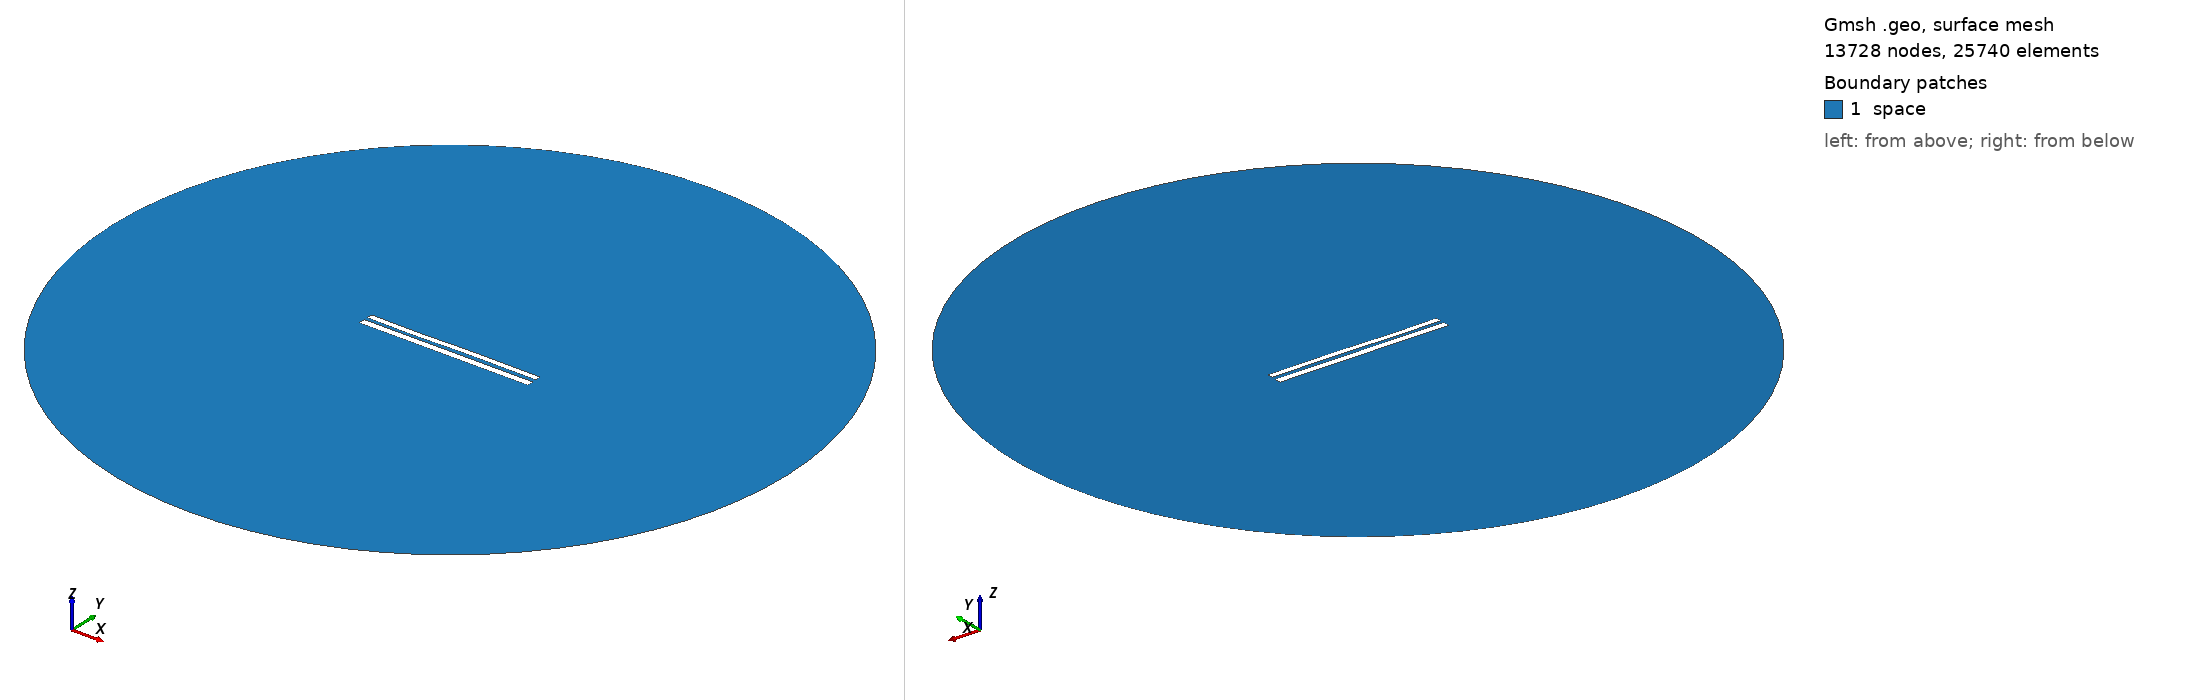

Gmsh geometry script, surface-meshed: 13728 nodes, 25740 surface elements. Boundary patches (legend numbers): 1 space. Left view from above one corner, right view from below the opposite corner. Legend entries are the model's physical surfaces. The drawing asked Gmsh for element sizes between 1% and 20% of the model's largest extent; the script's own settings can give other sizes.

=== 8052.geo (drawn) ===
//---------------------------------------
// Geometry kernel
//---------------------------------------

SetFactory("OpenCASCADE");



//---------------------------------------
// Parameters of the geometry
//---------------------------------------

// Overetch of the upper plate
overetch = 0.25;

// Distance between the plates
distance = 2.0;

// Discretization over the x axis (for the deformation)
nx = 50; 

// Length of the plate
L = 100 - overetch; 

// Number of modes
n = 4; 

// 1st mode coefficient
coeff(1) = 0.15;
beta(1) = 0.596864 * 3.1415926535 / L;

// 2nd mode coefficient
coeff(2) = 0.0;
beta(2) = 1.49418 * 3.1415926535 / L;

// 3rd mode coefficient
coeff(3) = -0.15;
beta(3) = 2.50025 * 3.1415926535 / L;

// 4th mode coefficient
coeff(4) = -0.075;
beta(4) = 3.49999 * 3.1415926535 / L;



//---------------------------------------
// Upper plate (deformed rectangle)
//---------------------------------------

// Coordiantes of the upper plate
xmin = -50;
xmax = 50 - overetch;

// Height of the upper plate
yheight = 4 - 2 * overetch;

// Indexes of the points
UpperID[] = {};
LowerID[] = {};
LeftID[] = {};
RightID[] = {};

// Point index
p = 1;

// Horizontal edges
For i In {1:nx}
    x = xmin + (i-1)*(xmax - xmin)/(nx-1);

    y_bottom = distance / 2 + overetch;
    For j In {1:n}
        C = (Cosh(beta(j)*L) + Cos(beta(j)*L)) / (Sinh(beta(j)*L) + Sin(beta(j)*L));
        y_bottom  = y_bottom + coeff(j) * (Cosh(beta(j)*(x+50)) - Cos(beta(j)*(x+50)) - C * (Sinh(beta(j)*(x+50)) - Sin(beta(j)*(x+50))));
    EndFor

    y_top = y_bottom + yheight;

    Point(p) = {x, y_top, 0, 1.0};
    UpperID[i] = p;
    p = p + 1;

    Point(p) = {x, y_bottom, 0, 1.0};
    LowerID[i] = p;
    p = p + 1;
EndFor

// Create point lists
UpperPts[] = {}; LowerPts[] = {};
For i In {1:nx}
  UpperPts[] += {UpperID[i]};
  LowerPts[] += {LowerID[i]};
EndFor

// Build splines
Spline(1) = {UpperPts[]};
Spline(2) = {LowerPts[]};
Line(3) = {LowerPts[nx-1], UpperPts[nx-1]};
Line(4) = {LowerPts[0], UpperPts[0]};

// Build the plane surface
Curve Loop(1) = {2, 3, -1, -4};
Plane Surface(1) = {1};



//---------------------------------------
// Lower plate (rectangle)
//---------------------------------------

// Vertices
Point(1001) = {-50, -1, 0, 1.0};
Point(1002) = { 50, -1, 0, 1.0};
Point(1003) = { 50,  -5, 0, 1.0};
Point(1004) = {-50,  -5, 0, 1.0};

// Edges
Line(5) = {1001, 1002};
Line(6) = {1002, 1003};
Line(7) = {1003, 1004};
Line(8) = {1004, 1001};

// Plane surface
Line Loop(2) = {5, 6, 7, 8};
Plane Surface(2) = {2}; 



//---------------------------------------
// Outer (fictious) boundary
//---------------------------------------

// Points
Point(1005) = {0, 0, 0};       // Center
Point(1006) = {200, 0, 0};     // Start point
Point(1007) = {0, 200, 0};     // 90 degrees
Point(1008) = {-200, 0, 0};    // 180 degrees
Point(1009) = {0, -200, 0};    // 270 degrees

// Circle arcs (each needs start, center, end)
Circle(9) = {1006, 1005, 1007};
Circle(10) = {1007, 1005, 1008};
Circle(11) = {1008, 1005, 1009};
Circle(12) = {1009, 1005, 1006};

// Plane surface for the entire domain
Curve Loop(3) = {9, 10, 11, 12};
Surface(3) = {3};

// Subtract the plates from the whole domain to obtain the actual domain where we want to solve the equations
BooleanDifference{ Surface{3}; Delete; }{ Surface{1}; Surface{2}; Delete; }




//---------------------------------------
// Transfinite Lines/Curves
//---------------------------------------

// Set the number of points on the boundaries
r = 7;

// Plates
Transfinite Curve {1, 2} = 50*r Using Progression 1;
Transfinite Curve {3, 4} = 2*r Using Progression 1;
Transfinite Line {5, 7} = 50*r Using Progression 1;
Transfinite Line {6, 8} = 2*r Using Progression 1;

// Outer boundary
Transfinite Line {9, 10, 11, 12} = 20 Using Progression 1;



//---------------------------------------
// Physical groups
//---------------------------------------                

// Physical curves (boundaries)
Physical Line("force_segment", 10) = {2};
Physical Line("upper_plate", 11) = {1, 3, 4};
Physical Line("lower_plate", 12) = {5, 6, 7, 8};
Physical Line("boundary", 20) = {9, 10, 11, 12};

// Physical Surfaces
Physical Surface("space", 30) = {3};



//---------------------------------------
// 6. Generate the Mesh
//---------------------------------------

// 2D mesh generation
Mesh 2;
